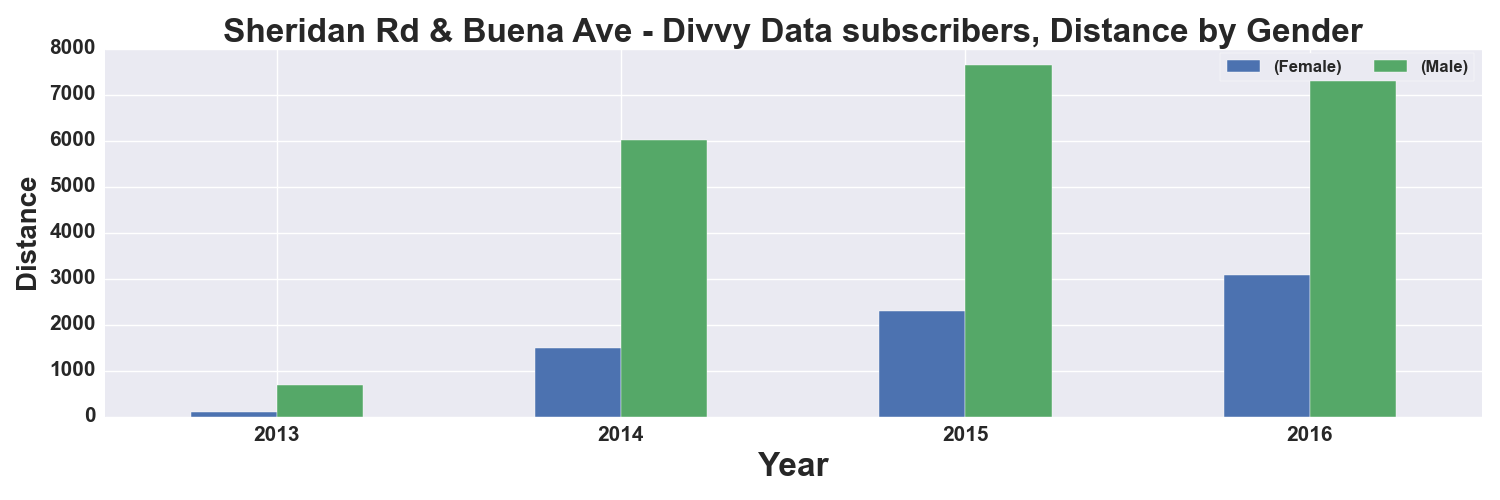

Source data for this figure (header and first rows):
, START TIME YEAR, DISTANCE_Miles, DISTANCE_Miles
GENDER, , Female, Male
0, 2013, 92.0, 687.0
1, 2014, 1484, 6012
2, 2015, 2301, 7642
3, 2016, 3082, 7410
